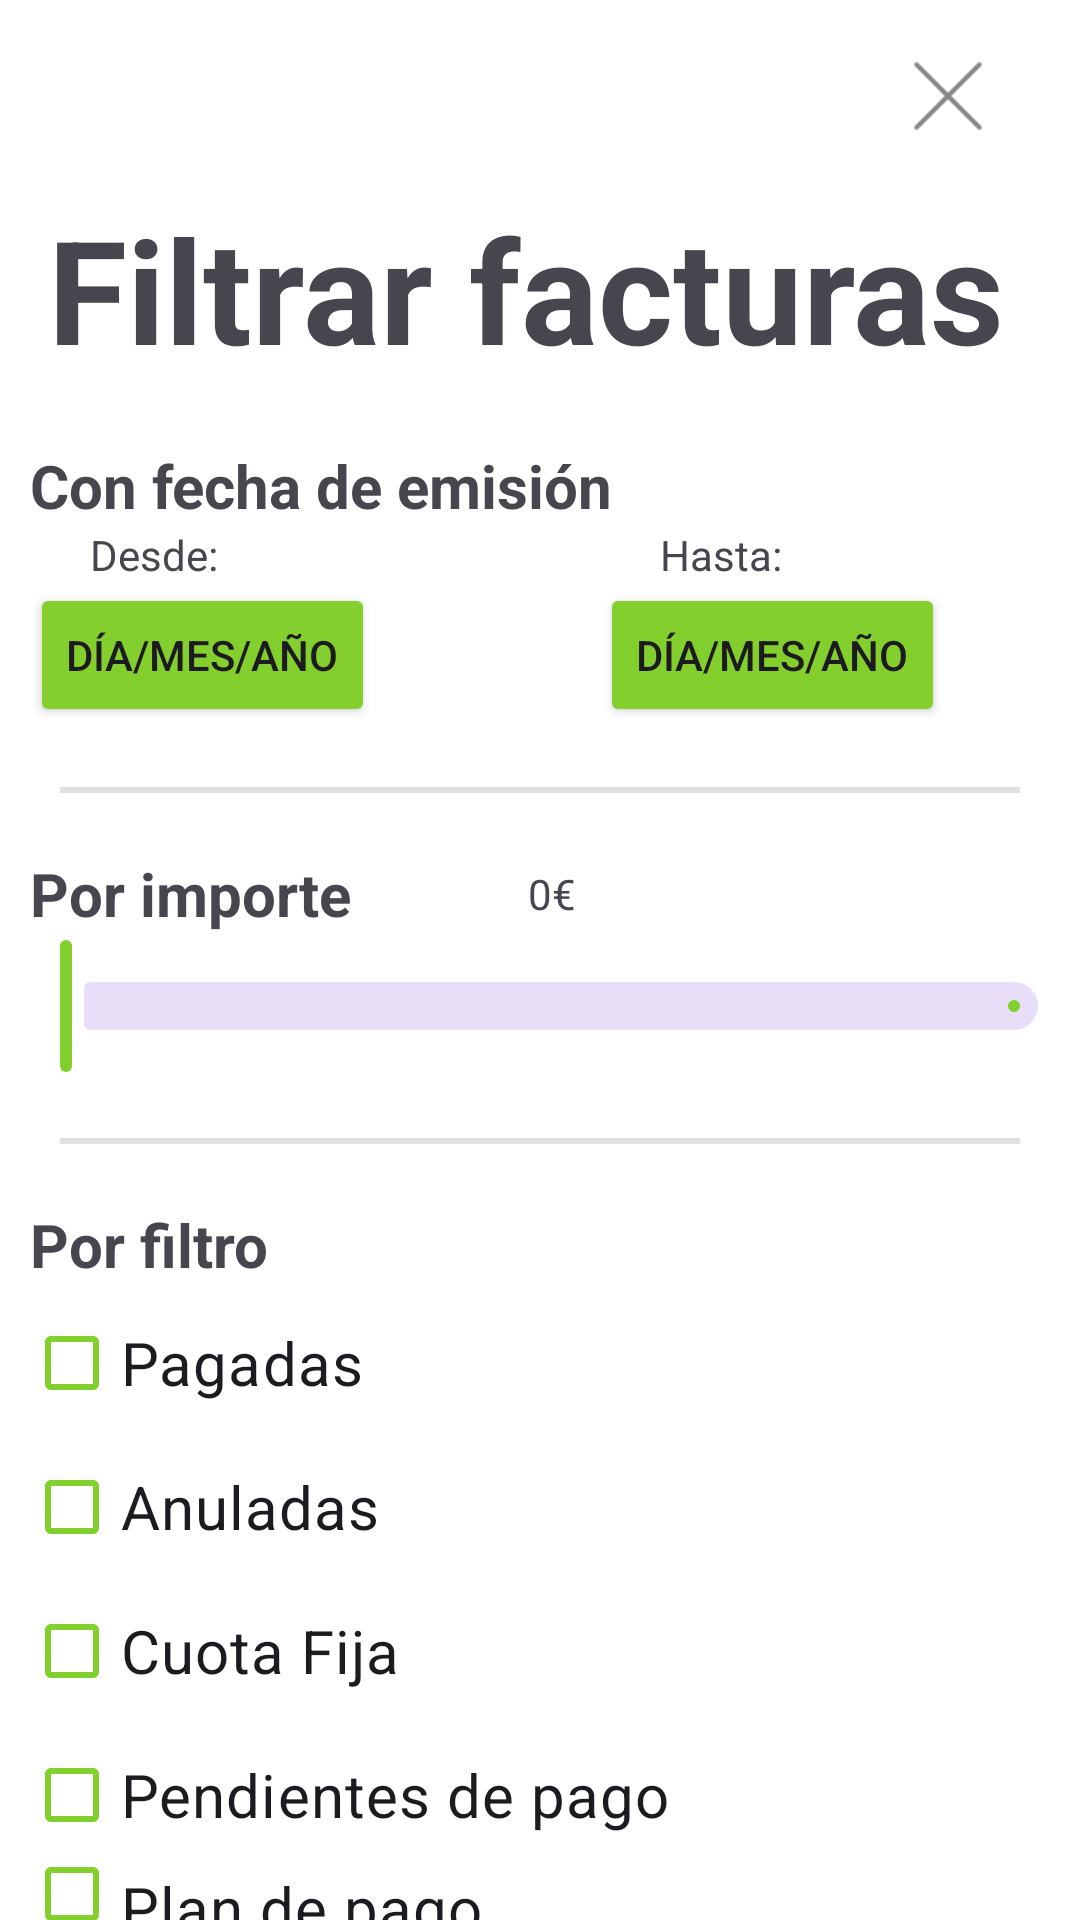

Layout XML and referenced resources for this Android screen:
<!-- AndroidManifest.xml: application theme Theme.A -->
<!-- res/layout/activity_filtro_facturas.xml -->
<?xml version="1.0" encoding="utf-8"?>
<LinearLayout xmlns:android="http://schemas.android.com/apk/res/android"
    android:layout_width="match_parent"
    android:layout_height="match_parent"
    xmlns:app="http://schemas.android.com/apk/res-auto"
    android:orientation="vertical"
    android:background="@color/white">


    <androidx.appcompat.widget.Toolbar
        android:layout_width="match_parent"
        android:layout_height="wrap_content">


        <LinearLayout
            android:layout_width="match_parent"
            android:layout_height="wrap_content"
            android:orientation="vertical">


            <RelativeLayout
                android:layout_width="match_parent"
                android:layout_height="wrap_content">

                <ImageButton
                    android:id="@+id/btnCerrar"
                    style="@style/estilobtnCerrar" />

            </RelativeLayout>
            <TextView
                android:id="@+id/tvFiltrarFacturas"
                style="@style/estilotvFiltrarFacturar"
                android:text="@string/filtrar_facturas"/>
        </LinearLayout>
    </androidx.appcompat.widget.Toolbar>

    <LinearLayout
        android:layout_width="match_parent"
        android:layout_height="wrap_content"
        android:orientation="vertical"
        android:layout_marginTop="@dimen/tam20">

        <TextView
            android:id="@+id/tvFechaEmision"
            android:text="@string/fecha_emision"
            style = "@style/estilotvFechaEmision"
            />


        <RelativeLayout
            android:layout_width="match_parent"
            android:layout_height="wrap_content">

            <LinearLayout
                android:layout_width="wrap_content"
                android:layout_height="wrap_content"
                android:orientation="vertical"
                android:layout_marginStart="@dimen/tam10">
                <TextView
                    android:id= "@+id/tvDesde"
                    style="@style/estilotvDesde"
                    android:text="@string/desde">
                </TextView>

                <Button
                    android:id="@+id/btnDesde"
                    android:layout_width="wrap_content"
                    android:layout_height="wrap_content"
                    android:backgroundTint="@color/verde"
                    android:text="@string/dia_mes_anho"/>


            </LinearLayout>

            <LinearLayout
                android:layout_width="wrap_content"
                android:layout_height="wrap_content"
                android:layout_marginStart="200sp"
                android:orientation="vertical">

                <TextView
                    android:id="@+id/tvHasta"
                    style="@style/estilotvHasta"
                    android:text="@string/hasta" />

                <Button
                    android:id="@+id/btnHasta"
                    android:layout_width="wrap_content"
                    android:layout_height="wrap_content"
                    android:backgroundTint="@color/verde"
                    android:text="@string/dia_mes_anho" />
            </LinearLayout>

        </RelativeLayout>

    </LinearLayout>

    <View
        android:layout_width="match_parent"
        android:layout_height="2sp"
        android:background="?android:attr/listDivider"
        android:layout_marginTop="20sp"
        android:layout_marginStart="20sp"
        android:layout_marginEnd="20sp"/>


    <LinearLayout
        android:layout_width="match_parent"
        android:layout_height="wrap_content"
        android:orientation="vertical"
        android:layout_marginTop="20sp">

        <RelativeLayout
            android:layout_width="match_parent"
            android:layout_height="wrap_content">


            <TextView
                android:id="@+id/tvPorImporte"
                style="@style/estilotvPorImporte"
                android:text="@string/por_importe"/>

            <TextView
                android:id="@+id/tvCantidadSeleccionada"
                style="@style/estilotvCantidadSeleccionada"
                android:text="0" />

            <TextView
                android:id="@+id/tvEuros"
                style="@style/estilotvEuros"
                android:text="@string/euro"/>
        </RelativeLayout>

        <com.google.android.material.slider.Slider
            android:id="@+id/selectorImporte"
            style="@style/estiloSelectorImporte"/>
    </LinearLayout>


    <View
        android:layout_width="match_parent"
        android:layout_height="2sp"
        android:background="?android:attr/listDivider"
        android:layout_marginTop="20sp"
        android:layout_marginStart="20sp"
        android:layout_marginEnd="20sp"/>


    <LinearLayout
        android:layout_width="match_parent"
        android:layout_height="wrap_content"
        android:orientation="vertical"
        android:layout_marginTop="20sp">
        <TextView
            android:id="@+id/tvPorFiltros"
            style="@style/estilotvPorFiltro"
            android:text="@string/por_filtro"/>

        <LinearLayout
            android:layout_width="wrap_content"
            android:layout_height="wrap_content"
            android:orientation="vertical"
            android:layout_marginTop="2sp">

            <RelativeLayout
                android:layout_width="wrap_content"
                android:layout_height="wrap_content">
                <CheckBox
                    android:id="@+id/cbFiltroPagadas"
                    style="@style/estiloCheckBoxesFiltros"
                    android:text="@string/filtro_pagadas"/>

            </RelativeLayout>

            <RelativeLayout
                android:layout_width="wrap_content"
                android:layout_height="wrap_content">
                <CheckBox
                    android:id="@+id/cbFiltroAnuladas"
                    android:text="@string/filtro_anuladas"
                    style="@style/estiloCheckBoxesFiltros"/>
            </RelativeLayout>


            <RelativeLayout
                android:layout_width="wrap_content"
                android:layout_height="wrap_content">

                <CheckBox
                    android:id="@+id/cbFiltroCuotaFija"
                    android:text="@string/filtro_cuota_fija"
                    style="@style/estiloCheckBoxesFiltros"/>

            </RelativeLayout>


            <RelativeLayout
                android:layout_width="wrap_content"
                android:layout_height="wrap_content">
                <CheckBox
                    android:id="@+id/cbFiltroPendientes"
                    android:text="@string/filtro_pendientes"
                    style="@style/estiloCheckBoxesFiltros"/>

            </RelativeLayout>


            <RelativeLayout
                android:layout_width="wrap_content"
                android:layout_height="wrap_content">
                <CheckBox
                    android:id="@+id/cbFiltroPlan"
                    android:text="@string/filtro_plan_de_pago"
                    style="@style/estiloCheckBoxesFiltros"/>
            </RelativeLayout>

        </LinearLayout>

    </LinearLayout>

    <RelativeLayout
        android:layout_width="match_parent"
        android:layout_height="wrap_content"
        android:layout_marginTop="10sp">

        <Button
            android:id="@+id/btnAplicar"
            android:text="@string/aplicar"
            style="@style/estilobtnAplicar"/>

        <Button
            android:id="@+id/btnDesechar"
            android:text="@string/eliminar_filtros"
            style="@style/estilobtnDesechar"/>
    </RelativeLayout>

</LinearLayout>
<!-- resources referenced by this layout -->
<resources>
  <color name="verde">#82CF2E</color>
  <color name="white">#FFFFFFFF</color>
  <dimen name="tam10">10sp</dimen>
  <dimen name="tam20">20sp</dimen>
  <string name="aplicar">Aplicar filtros</string>
  <string name="desde">Desde:</string>
  <string name="dia_mes_anho">Día/mes/año</string>
  <string name="eliminar_filtros">Eliminar filtros</string>
  <string name="euro">\u20AC</string>
  <string name="fecha_emision">Con fecha de emisión</string>
  <string name="filtrar_facturas">Filtrar facturas</string>
  <string name="filtro_anuladas">Anuladas</string>
  <string name="filtro_cuota_fija">Cuota Fija</string>
  <string name="filtro_pagadas">Pagadas</string>
  <string name="filtro_pendientes">Pendientes de pago</string>
  <string name="filtro_plan_de_pago">Plan de pago</string>
  <string name="hasta">Hasta:</string>
  <string name="por_filtro">Por filtro</string>
  <string name="por_importe">Por importe</string>
  <style name="estiloSelectorImporte">
          <item name="android:layout_width">match_parent</item>
          <item name="android:layout_height">wrap_content</item>
          <item name="trackColorActive">@color/verde</item>
          <item name="labelBehavior">gone</item>
          <item name="thumbColor">@color/verde</item>
      </style>
  <style name="estilobtnAplicar" parent="ThemeOverlay.AppCompat">
          <item name="backgroundTint">@color/verde</item>
          <item name="android:layout_width">wrap_content</item>
          <item name="android:layout_height">wrap_content</item>
          <item name="android:layout_marginStart">@dimen/tam30</item>
      </style>
  <style name="estilotvCantidadSeleccionada">
          <item name="android:layout_width">wrap_content</item>
          <item name="android:layout_height">wrap_content</item>
          <item name="android:layout_centerInParent">true</item>
      </style>
  <style name="estilotvDesde">
          <item name="android:layout_width">wrap_content</item>
          <item name="android:layout_height">wrap_content</item>
          <item name="android:layout_marginStart">@dimen/tam20</item>
      </style>
  <style name="estilotvEuros">
          <item name="android:layout_width">wrap_content</item>
          <item name="android:layout_height">wrap_content</item>
          <item name="android:layout_toEndOf">@id/tvCantidadSeleccionada</item>
          <item name="android:layout_centerVertical">true</item>
      </style>
  <style name="estilotvFiltrarFacturar">
          <item name="android:layout_width">wrap_content</item>
          <item name="android:layout_height">wrap_content</item>
          <item name="paddingStart">@dimen/tam10</item>
          <item name="android:textSize">@dimen/tam48</item>
          <item name="android:textStyle">bold</item>
      </style>
  <style name="estilotvHasta">
          <item name="android:layout_width">wrap_content</item>
          <item name="android:layout_height">wrap_content</item>
          <item name="android:layout_marginStart">@dimen/tam20</item>
      </style>
  <style name="estilotvPorFiltro">
          <item name="android:layout_width">wrap_content</item>
          <item name="android:layout_height">wrap_content</item>
          <item name="android:textSize">@dimen/tam20</item>
          <item name="android:layout_marginStart">@dimen/tam10</item>
          <item name="android:textStyle">bold</item>
      </style>
  <style name="estilotvPorImporte">
          <item name="android:layout_width">wrap_content</item>
          <item name="android:layout_height">wrap_content</item>
          <item name="android:layout_marginStart">@dimen/tam10</item>
          <item name="android:textSize">@dimen/tam20</item>
          <item name="android:textStyle">bold</item>
      </style>
  <style name="Theme.A" parent="Base.Theme.A" />
  <dimen name="tam8">8sp</dimen>
  <dimen name="tam30">30sp</dimen>
  <color name="gris">#6C6666</color>
  <dimen name="tam48">48sp</dimen>
  <style name="Base.Theme.A" parent="Theme.Material3.DayNight.NoActionBar">
          
          
      </style>
</resources>
